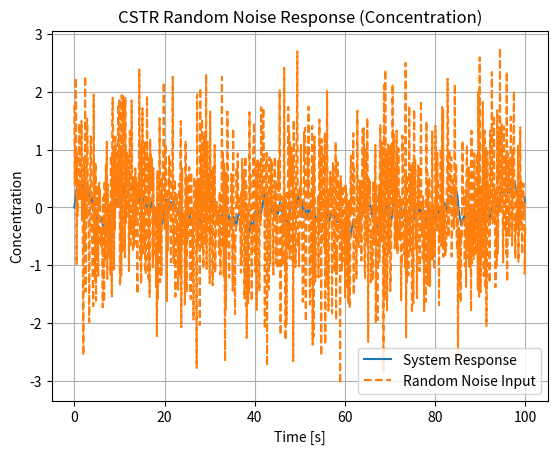

Write the Python code that produced this figure.
import numpy as np
import matplotlib.pyplot as plt
from scipy import signal

def simulate_random_noise_response():
    V = 1.0
    F = 0.5
    k = 0.1

    tau = V / (F + V * k)

    num = [1]
    den = [tau, 1]

    system = signal.TransferFunction(num, den)

    t = np.linspace(0, 100, 1000)
    np.random.seed(0)
    u = np.random.normal(0, 1, len(t))

    t, response, _ = signal.lsim(system, U=u, T=t)

    plt.plot(t, response, label='System Response')
    plt.plot(t, u, label='Random Noise Input', linestyle='--')
    plt.title('CSTR Random Noise Response (Concentration)')
    plt.xlabel('Time [s]')
    plt.ylabel('Concentration')
    plt.legend()
    plt.grid(True)
    plt.show()

if __name__ == "__main__":
    simulate_random_noise_response()